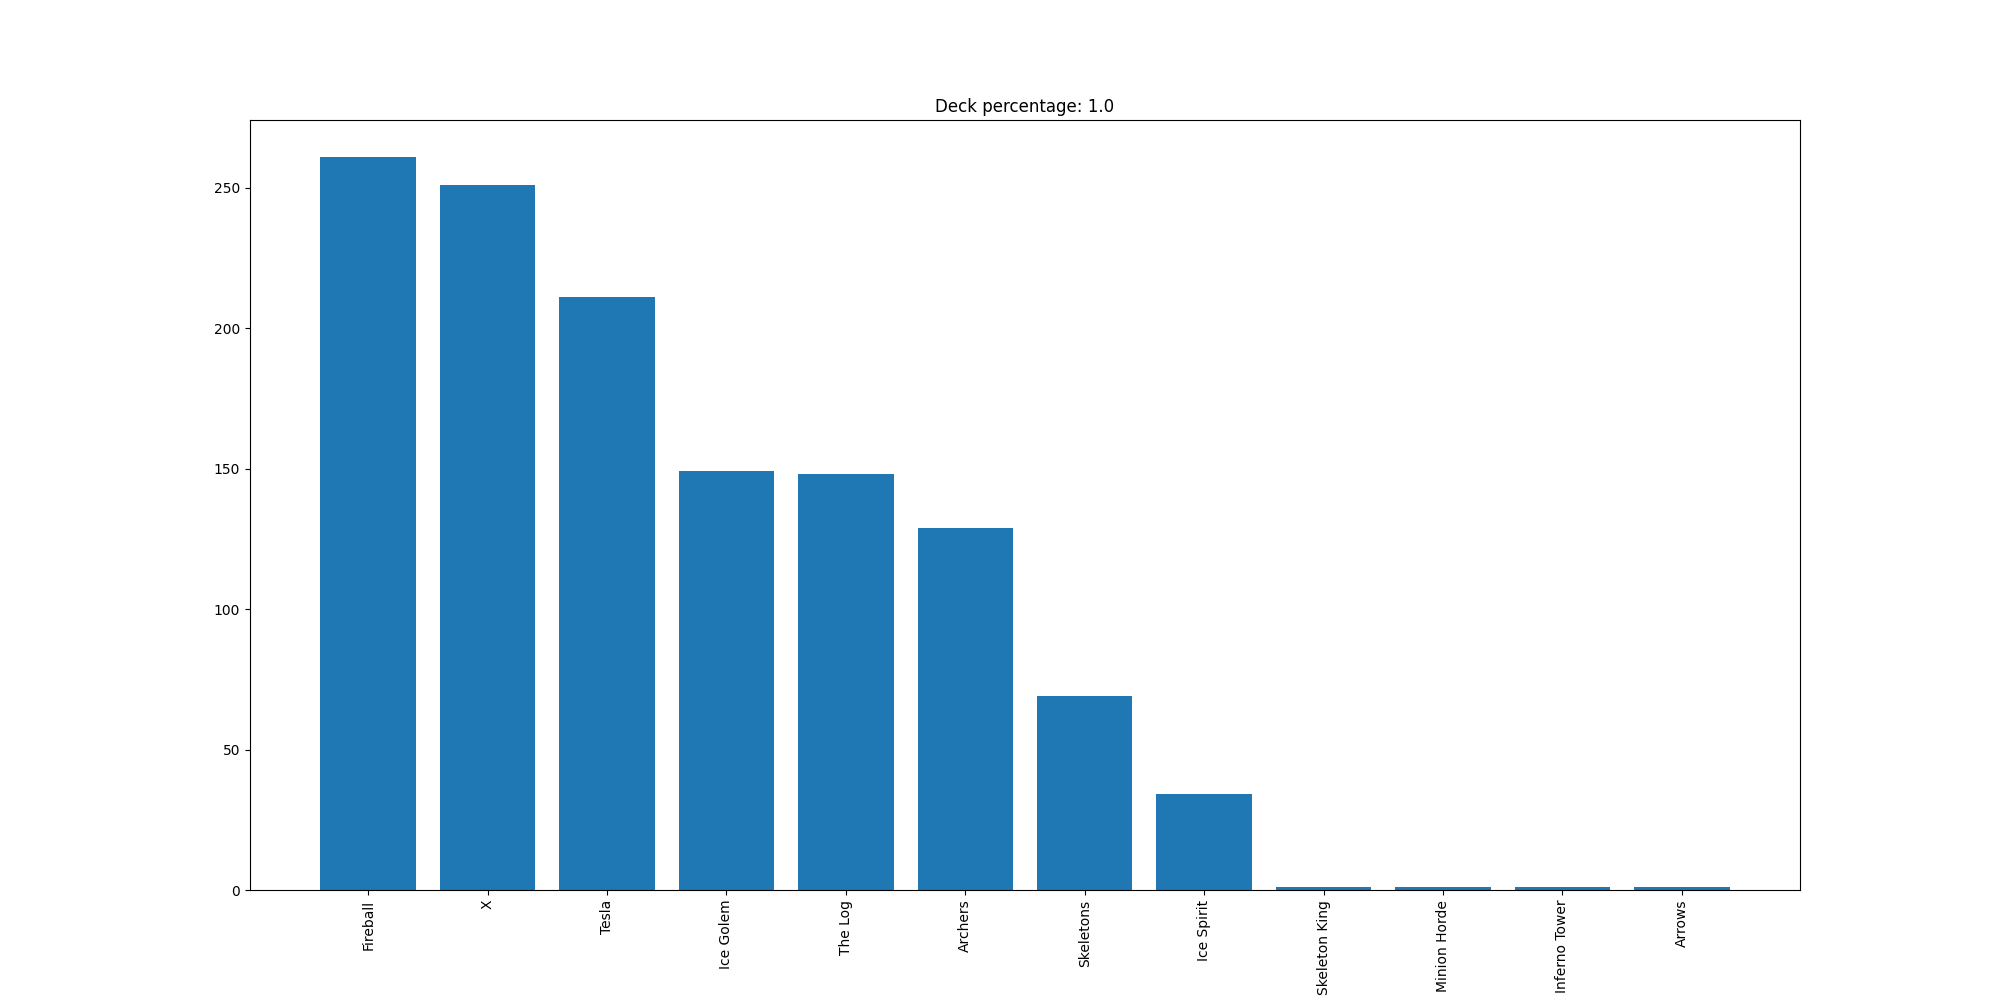

The data file committed next to this chart (first rows):
Fireball, 261
X, 251
Tesla, 211
Ice Golem, 149
The Log, 148
Archers, 129
Skeletons, 69
Ice Spirit, 34
Skeleton King, 1
Minion Horde, 1
Inferno Tower, 1
Arrows, 1
